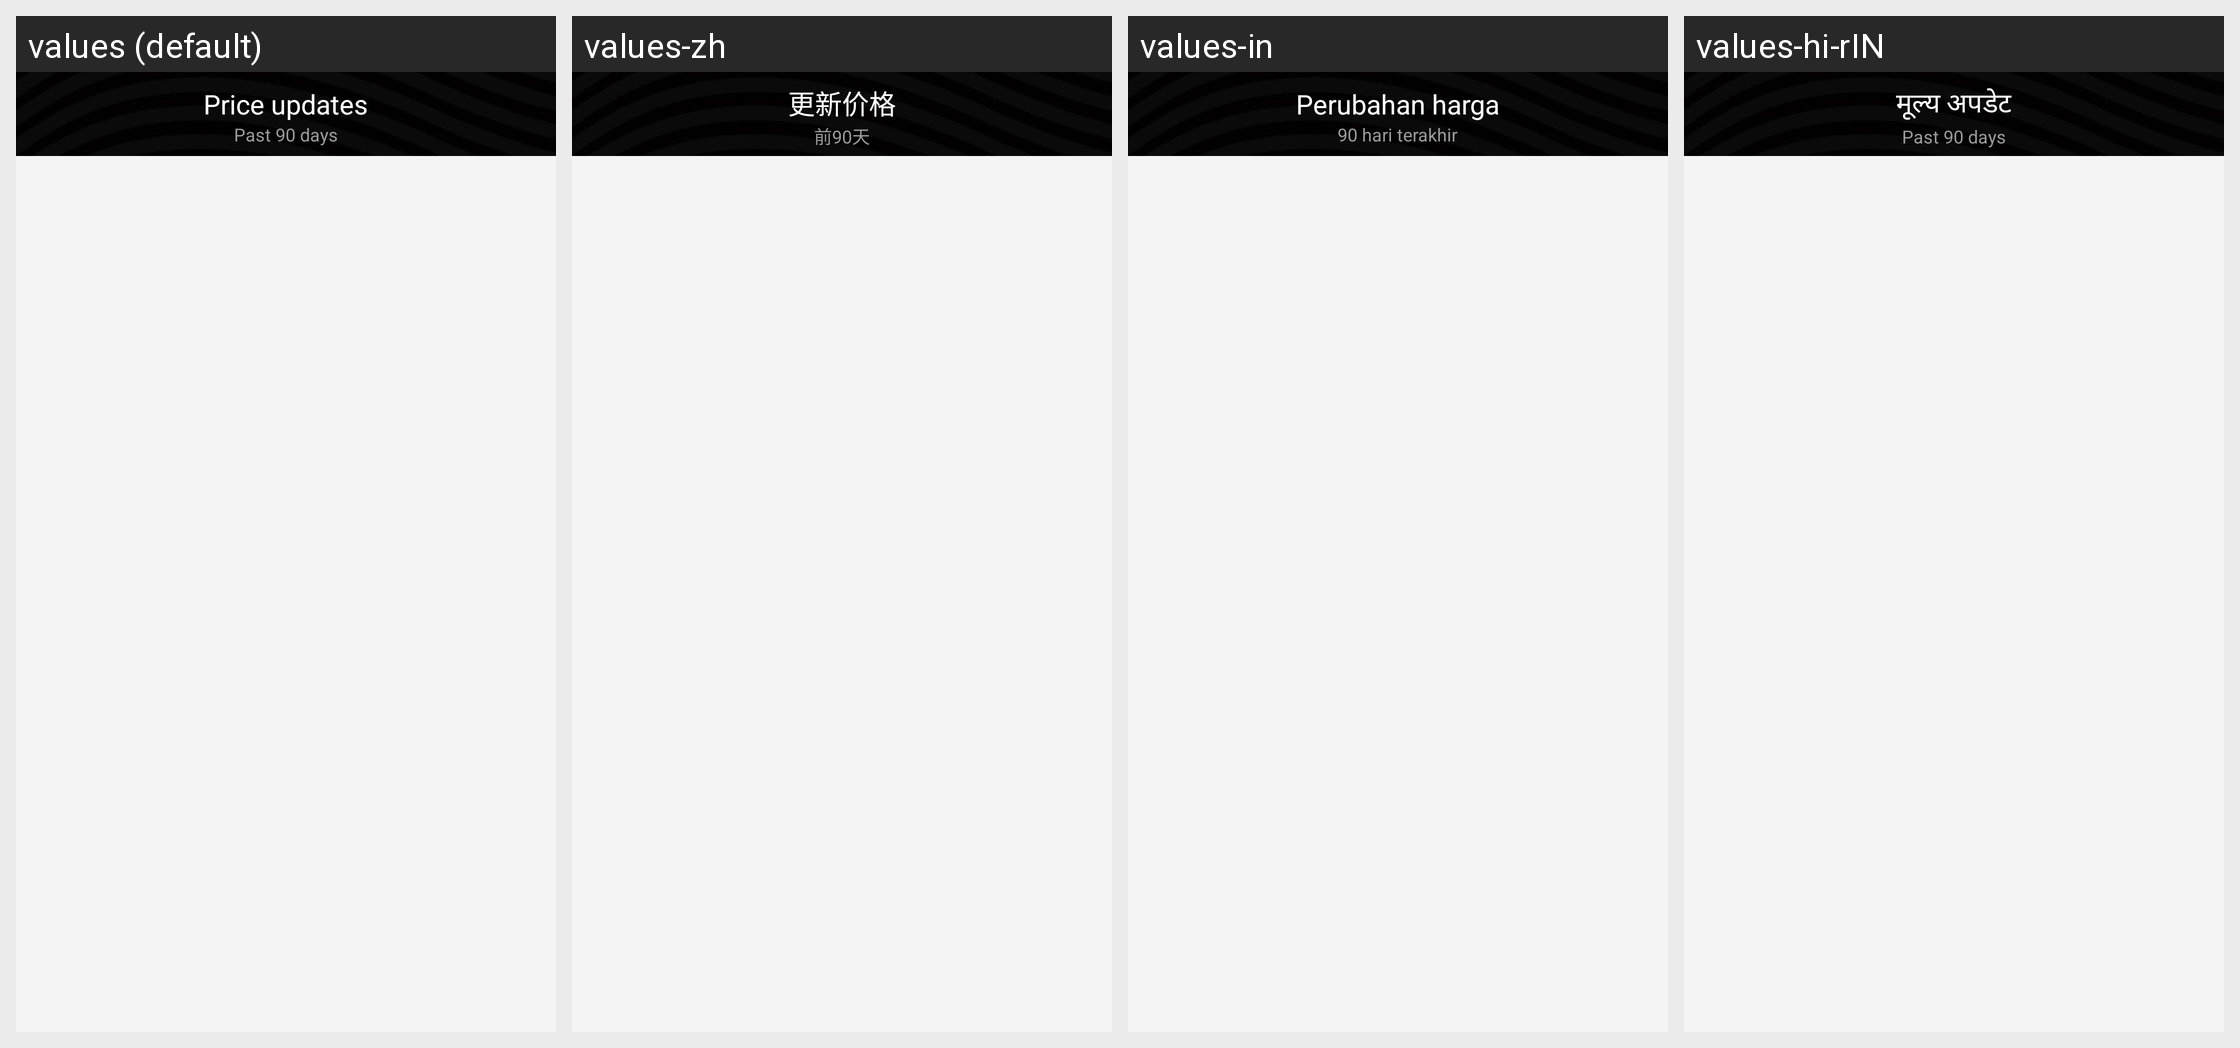

The same Android screen rendered under several of its app's locales, left to right. List the strings drawn on it with the default value and each locale's translation.
Android screen res/layout/activity_report_price_update.xml rendered under 4 locales, left to right: values (default), values-zh, values-in, values-hi-rIN. Device: Nexus 5 (rendered at 1080×1920; each locale shown at half size, 540×960, under a caption strip naming it); theme ActivityThemeAnimLeftRight.
Other locales in the repository, not shown: values-ms, values-vi.
Strings drawn on this screen, with the default value and each locale's value (text and hints the layout hard-codes, and strings that could not be matched under every locale, appear in the picture but are not listed):

content_report_price_update_report_total_spending_header_text_text
  values: Price updates
  values-zh: 更新价格
  values-in: Perubahan harga
  values-hi-rIN: मूल्य अपडेट

format_current_date_to_past_90_days
  values: Past 90 days
  values-zh: 前90天
  values-in: 90 hari terakhir
  values-hi-rIN: Past 90 days
